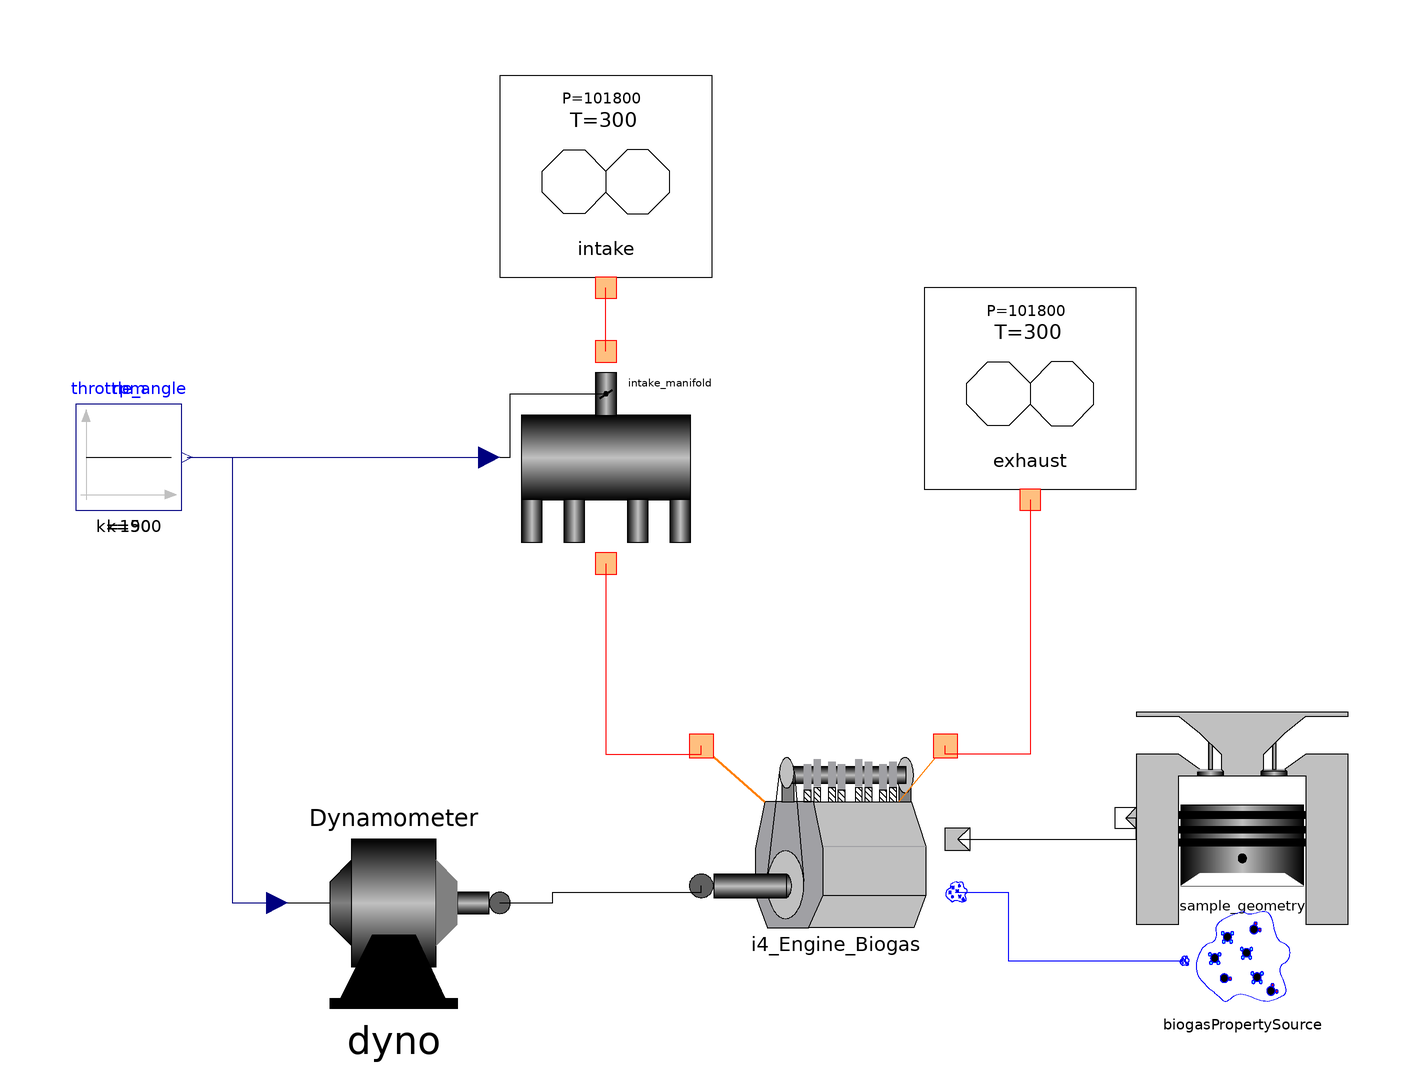

The Modelica model whose source follows is shown above as a component diagram (icons at their Placement, wires along their Line points).

model I4EngineOnDyno_Biogas "I4 engine connected to a dynamometer"
        extends Modelica.Icons.Example;
        Engine.Components.Dynamometer dyno annotation (Placement(
              transformation(extent={{-100,-76},{-60,-36}}, rotation=0)));
        Engine.Components.Reservoir intake(P=101800) annotation (
                         Placement(transformation(extent={{-60,60},{-20,100}},
                rotation=0)));
        Engine.Components.Reservoir exhaust annotation (Placement(
              transformation(extent={{20,20},{60,60}}, rotation=0)));
        Engine.SportsCarGeometry sample_geometry(
          bore=.08,
          stroke=.08,
          conrod=.152,
          comp_ratio=9.5) annotation (                            Placement(
              transformation(extent={{60,-60},{100,-20}}, rotation=0)));
        Engine.Components.Manifold intake_manifold annotation (Placement(
              transformation(extent={{-60,8},{-20,48}}, rotation=0)));
        Modelica.Blocks.Sources.Constant throttle_angle(k=90)   annotation (
                                   Placement(transformation(extent={{-140,18},
                  {-120,38}}, rotation=0)));
        Modelica.Blocks.Sources.Constant rpm(k=1500)            annotation (
                                   Placement(transformation(extent={{-140,18},
                  {-120,38}}, rotation=0)));
        Engine.BiogasPropertySource biogasPropertySource(
          lhv=44700000,
          afr=14.6,
          SGF=1) 
          annotation (Placement(transformation(extent={{70,-76},{90,-56}})));
        Engine.Components.I4_Engine_Biogas i4_Engine_Biogas(spark_advance=20,
            burn_duration=60) 
          annotation (Placement(transformation(extent={{-22,-66},{24,-22}})));
      equation
        connect(intake_manifold.ambient, intake.tap) annotation (Line(
            points={{-40,48},{-40,60}},
            color={255,0,0},
            smooth=Smooth.None));
        connect(throttle_angle.y, intake_manifold.throttle_angle) annotation (
            Line(
            points={{-119,28},{-62,28}},
            color={0,0,127},
            smooth=Smooth.None));
        connect(rpm.y, dyno.rpm) annotation (Line(
            points={{-119,28},{-110.5,28},{-110.5,-56},{-102,-56}},
            color={0,0,127},
            smooth=Smooth.None));
        connect(intake_manifold.manifold, i4_Engine_Biogas.intake) annotation (
            Line(
            points={{-40,8},{-40,-28},{-22,-28},{-22,-26.4}},
            color={255,0,0},
            smooth=Smooth.None));
        connect(exhaust.tap, i4_Engine_Biogas.exhaust) annotation (Line(
            points={{40,20},{40,-28},{24,-28},{24,-26.4}},
            color={255,0,0},
            smooth=Smooth.None));
        connect(biogasPropertySource.bioP, i4_Engine_Biogas.bioP) annotation (
            Line(
            points={{69,-67},{36,-67},{36,-54.12},{25.84,-54.12}},
            color={0,0,255},
            smooth=Smooth.None));
        connect(i4_Engine_Biogas.engine_geometry, sample_geometry.geom) 
          annotation (Line(
            points={{26.3,-44},{60,-44},{60,-40},{58,-40}},
            color={0,0,0},
            smooth=Smooth.None));
        connect(dyno.shaft, i4_Engine_Biogas.crankshaft) annotation (Line(
            points={{-60,-56},{-50,-56},{-50,-54},{-22,-54},{-22,-52.8}},
            color={0,0,0},
            smooth=Smooth.None));
        annotation (
          Window(
            x=0.32,
            y=0.07,
            width=0.6,
            height=0.6),
          Documentation(info="This is a simulation of an I4 engine connected to a dynamometer.  The interesting
thing about this simulation that sets it apart from the single cylinder case is
that this model will demonstrate manifold filling and emptying effects.
"),       Diagram(coordinateSystem(preserveAspectRatio=false,extent={{-150,
                  -100},{100,100}},
              grid={2,2}),     graphics));
      end I4EngineOnDyno_Biogas;